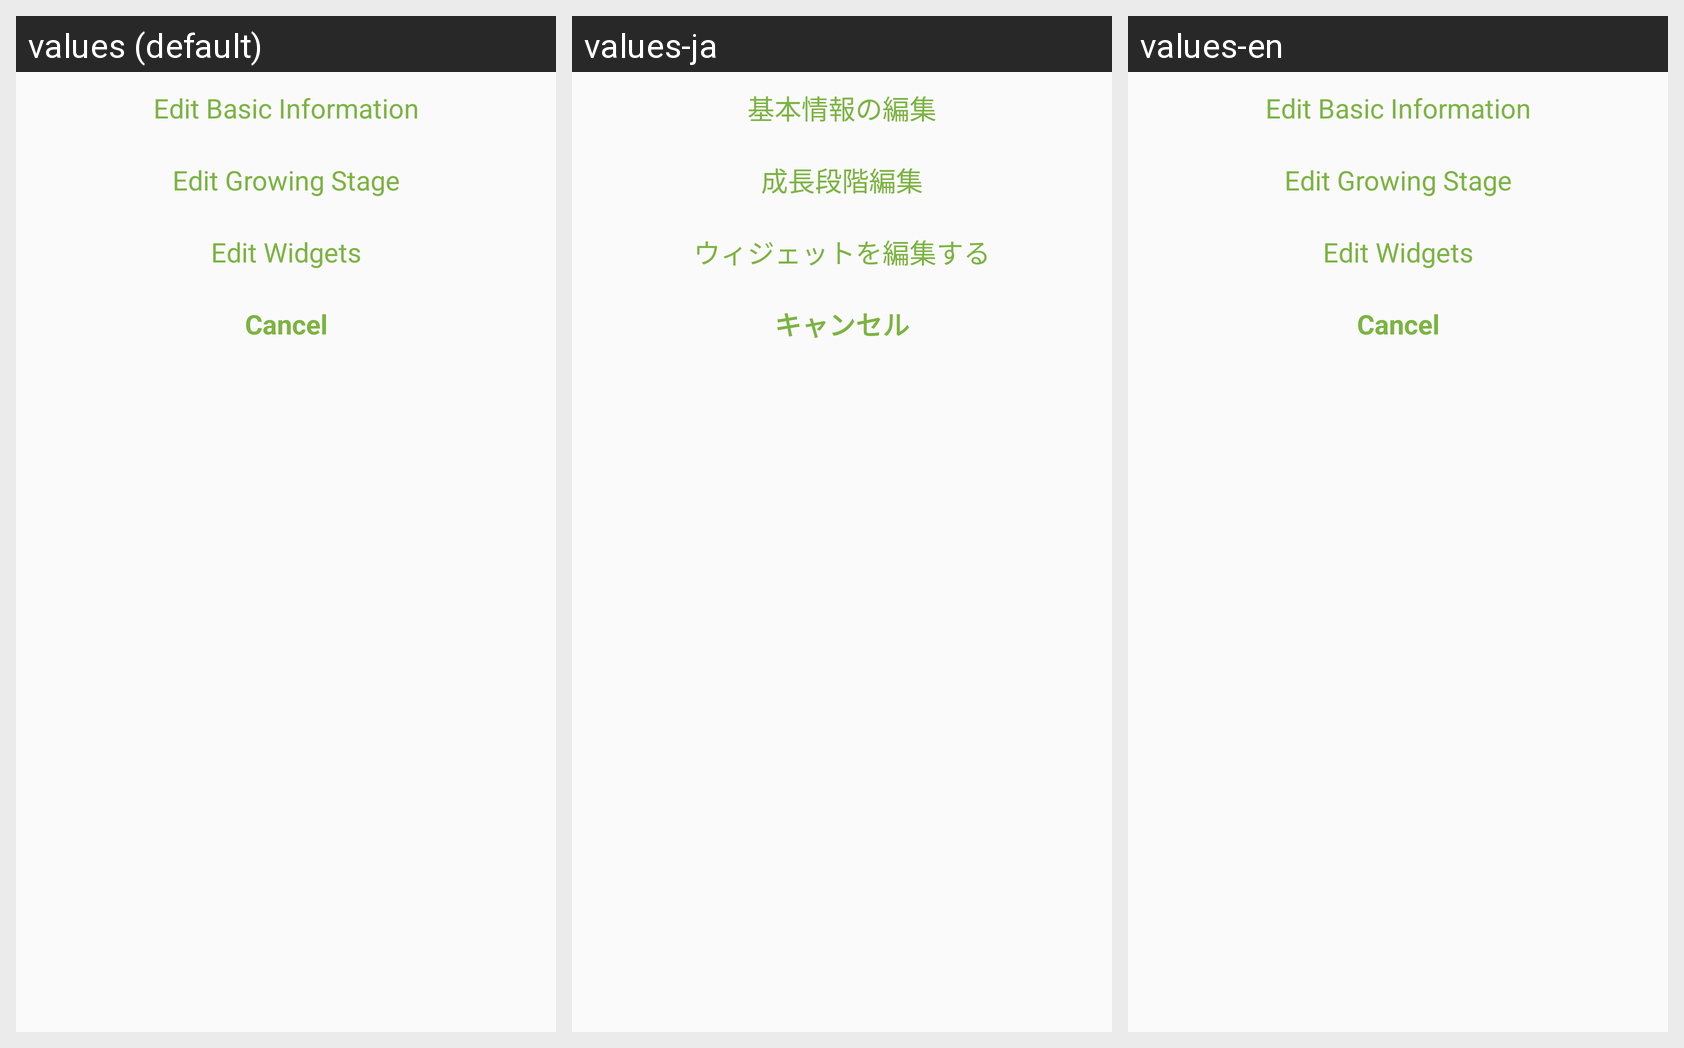

Strings drawn on this Android screen and how each of the app's shown locales translates them:
Android screen res/layout/dialog_more.xml rendered under 3 locales, left to right: values (default), values-ja, values-en. Device: Nexus 5 (rendered at 1080×1920; each locale shown at half size, 540×960, under a caption strip naming it); theme AppTheme.
Strings drawn on this screen, with the default value and each locale's value (text and hints the layout hard-codes, and strings that could not be matched under every locale, appear in the picture but are not listed):

edit_basic_information
  values: Edit Basic Information
  values-ja: 基本情報の編集
  values-en: Edit Basic Information

edit_growing_stage
  values: Edit Growing Stage
  values-ja: 成長段階編集
  values-en: Edit Growing Stage

edit_widgets
  values: Edit Widgets
  values-ja: ウィジェットを編集する
  values-en: Edit Widgets

cancel
  values: Cancel
  values-ja: キャンセル
  values-en: Cancel
